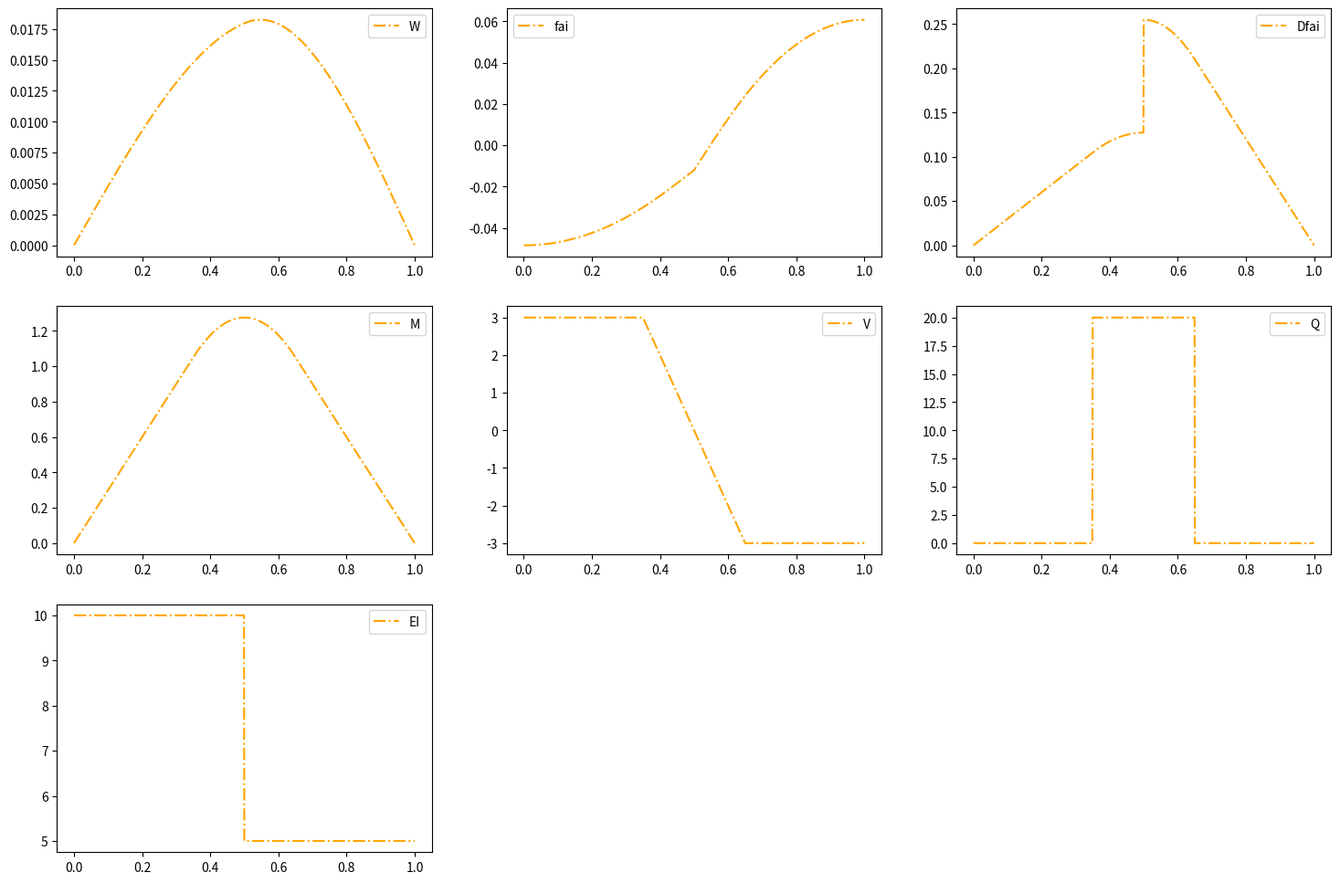

Write Python code to recreate this figure.
"""Executable AS-PINNs Python reference script.

Case: force_material_discontinuity/solution_ex3.
Reusable, tested project code lives under src/as_pinns/.
"""


# %% [cell 1]
import numpy as np
import matplotlib.pyplot as plt
from sympy import *
import sympy as sp
V0 = sp.symbols('V0')
fai0 = sp.symbols('fai0')
fai0 = -0.0483546875000000

# %% [cell 2]
def NP_EI(x_in):
    I = 0.012*0.05**3/12
    E = 1e4/I*0.001
    cond1 = np.logical_and(np.greater_equal(x_in, 0), np.less(x_in, 0.5))
    f1 = E*I*np.ones_like(x_in)
    f2 = 0.5*E*I*np.ones_like(x_in)
    f = np.where(cond1, f1, f2)
    return f

# %% [cell 3]
d1 = 0.35
d2 = 0.50
d3 = 0.65
L = 1
I = 0.012*0.05**3/12
E1 = 1e4/I*0.001
E2 = 0.5*1e4/I*0.001
EI1 = E1*I
EI2 = E2*I
x1 = np.arange(0,d1,0.001).reshape(-1,1)
x2 = np.arange(d1,d2-0.001,0.001).reshape(-1,1)
x3 = np.arange(d2,d3-0.001,0.001).reshape(-1,1)
x4 = np.arange(d3,L+0.001,0.001).reshape(-1,1)
X1 = np.vstack((x1,x2,x3,x4))

# %% [cell 4]
EI_real = EI1

# %% [cell 5]
EI_exact = NP_EI(X1)

# %% [cell 6]
x = sp.symbols('x')
Q1_sym = 0*x
Q2_sym = 0*x+20
Q3_sym = 0*x+20
Q4_sym = 0*x

V1_sym = integrate(-Q1_sym, (x, 0, x  ))
V2_sym = integrate(-Q1_sym, (x, 0, d1))+integrate(-Q2_sym, (x, d1, x))
V3_sym = integrate(-Q1_sym, (x, 0, d1))+integrate(-Q2_sym, (x, d1, d2))+integrate(-Q3_sym, (x, d2, x))
V4_sym = integrate(-Q1_sym, (x, 0, d1))+integrate(-Q2_sym, (x, d1, d2))+integrate(-Q3_sym, (x, d2, d3))+\
            integrate(-Q4_sym, (x, d3, x))


M1_sym = integrate(V1_sym, (x, 0, x  ))
M2_sym = integrate(V1_sym, (x, 0, d1))+integrate(V2_sym, (x, d1, x))
M3_sym = integrate(V1_sym, (x, 0, d1))+integrate(V2_sym, (x, d1, d2))+integrate(V3_sym, (x, d2, x))
M4_sym = integrate(V1_sym, (x, 0, d1))+integrate(V2_sym, (x, d1, d2))+\
            integrate(V3_sym, (x, d2, d3))+integrate(V4_sym, (x, d3, x))


fai1_sym = integrate(M1_sym, (x, 0, x  )) + fai0
fai2_sym = integrate(M1_sym, (x, 0, d1))+integrate(M2_sym, (x, d1, x)) + fai0
fai3_sym = integrate(M1_sym, (x, 0, d1))+integrate(M2_sym, (x, d1, d2))+integrate(M3_sym, (x, d2, x)) + fai0
fai4_sym = integrate(M1_sym, (x, 0, d1))+integrate(M2_sym, (x, d1, d2))+integrate(M3_sym, (x, d2, d3))\
           + integrate(M4_sym, (x, d3, x)) + fai0

W1_sym = integrate(-fai1_sym, (x, 0, x  ))
W2_sym = integrate(-fai1_sym, (x, 0, d1))+integrate(-fai2_sym, (x, d1, x))
W3_sym = integrate(-fai1_sym, (x, 0, d1))+integrate(-fai2_sym, (x, d1, d2))+integrate(-fai3_sym, (x, d2, x))
W4_sym = integrate(-fai1_sym, (x, 0, d1))+integrate(-fai2_sym, (x, d1, d2))+integrate(-fai3_sym, (x, d2, d3))\
        +integrate(-fai4_sym, (x, d3, x))

# %% [cell 7]
M1_func = sp.lambdify(x, M1_sym, 'numpy')
M2_func = sp.lambdify(x, M2_sym, 'numpy')
M3_func = sp.lambdify(x, M3_sym, 'numpy')
M4_func = sp.lambdify(x, M4_sym, 'numpy')

M1 = M1_func(x1)
M2 = M2_func(x2)
M3 = M3_func(x3)
M4 = M3_func(x4)
M = np.vstack((M1,M2,M3,M4))
M[-1][0]

V1_func = sp.lambdify(x, V1_sym, 'numpy')
V2_func = sp.lambdify(x, V2_sym, 'numpy')
V3_func = sp.lambdify(x, V3_sym, 'numpy')
V4_func = sp.lambdify(x, V4_sym, 'numpy')
V1 = V1_func(x1)
V2 = V2_func(x2)
V3 = V3_func(x3)
V4 = V4_func(x4)
V = np.vstack((V1,V2,V3,V4))
V[-1][0]

# %% [cell 8]
dis = 1/3
l = 0.75
L = 1
x = sp.symbols('x')
Q1_sym = 0*x
Q2_sym = 0*x+20
Q3_sym = 0*x+20
Q4_sym = 0*x

V1_sym = integrate(-Q1_sym, (x, 0, x  ))-0.5*V[-1][0]
V2_sym = integrate(-Q1_sym, (x, 0, d1))+integrate(-Q2_sym, (x, d1, x))-0.5*V[-1][0]
V3_sym = integrate(-Q1_sym, (x, 0, d1))+integrate(-Q2_sym, (x, d1, d2))+integrate(-Q3_sym, (x, d2, x))-0.5*V[-1][0]
V4_sym = integrate(-Q1_sym, (x, 0, d1))+integrate(-Q2_sym, (x, d1, d2))+integrate(-Q3_sym, (x, d2, d3))\
            +integrate(-Q4_sym, (x, d3, x))-0.5*V[-1][0]

M1_sym = integrate(V1_sym, (x, 0, x  ))
M2_sym = integrate(V1_sym, (x, 0, d1))+integrate(V2_sym, (x, d1, x))
M3_sym = integrate(V1_sym, (x, 0, d1))+integrate(V2_sym, (x, d1, d2))+integrate(V3_sym, (x, d2, x))
M4_sym = integrate(V1_sym, (x, 0, d1))+integrate(V2_sym, (x, d1, d2))+integrate(V3_sym, (x, d2, d3))+\
          integrate(V4_sym, (x, d3, x))

fai1_sym = (integrate(M1_sym, (x, 0,  x )))/EI1 + fai0
fai2_sym = (integrate(M1_sym, (x, 0,  d1)))/EI1 + \
           (integrate(M2_sym, (x, d1, x )))/EI1 + fai0
fai3_sym = (integrate(M1_sym, (x, 0,  d1)))/EI1 + \
           (integrate(M2_sym, (x, d1, d2)))/EI1 + \
           (integrate(M3_sym, (x, d2,  x)))/EI2 + fai0
fai4_sym = (integrate(M1_sym, (x, 0,  d1)))/EI1 + \
           (integrate(M2_sym, (x, d1, d2)))/EI1 + \
           (integrate(M3_sym, (x, d2, d3)))/EI2 + \
           (integrate(M4_sym, (x, d3, x )))/EI2 + fai0

W1_sym = integrate(-fai1_sym, (x, 0, x  ))
W2_sym = integrate(-fai1_sym, (x, 0, d1))+integrate(-fai2_sym, (x, d1, x))
W3_sym = integrate(-fai1_sym, (x, 0, d1))+integrate(-fai2_sym, (x, d1, d2))+integrate(-fai3_sym, (x, d2, x))
W4_sym = integrate(-fai1_sym, (x, 0, d1))+integrate(-fai2_sym, (x, d1, d2))+integrate(-fai3_sym, (x, d2, d3))\
        +integrate(-fai4_sym, (x, d3, x))

# %% [cell 9]
known_values = {x: 1, W4_sym: 0}

# 解方程
solution = sp.solve(W4_sym.subs(x, known_values[x]) - known_values[W4_sym], fai0)
print(solution)

# %% [cell 10]
Q1_func = sp.lambdify(x, Q1_sym, 'numpy')
Q2_func = sp.lambdify(x, Q2_sym, 'numpy')
Q3_func = sp.lambdify(x, Q3_sym, 'numpy')
Q4_func = sp.lambdify(x, Q4_sym, 'numpy')

V1_func = sp.lambdify(x, V1_sym, 'numpy')
V2_func = sp.lambdify(x, V2_sym, 'numpy')
V3_func = sp.lambdify(x, V3_sym, 'numpy')
V4_func = sp.lambdify(x, V4_sym, 'numpy')

M1_func = sp.lambdify(x, M1_sym, 'numpy')
M2_func = sp.lambdify(x, M2_sym, 'numpy')
M3_func = sp.lambdify(x, M3_sym, 'numpy')
M4_func = sp.lambdify(x, M4_sym, 'numpy')

fai1_func = sp.lambdify(x, fai1_sym, 'numpy')
fai2_func = sp.lambdify(x, fai2_sym, 'numpy')
fai3_func = sp.lambdify(x, fai3_sym, 'numpy')
fai4_func = sp.lambdify(x, fai4_sym, 'numpy')

W1_func = sp.lambdify(x, W1_sym, 'numpy')
W2_func = sp.lambdify(x, W2_sym, 'numpy')
W3_func = sp.lambdify(x, W3_sym, 'numpy')
W4_func = sp.lambdify(x, W4_sym, 'numpy')

Q1 = x1*0
Q2 = x2*0+20
Q3 = x3*0+20
Q4 = x4*0
ddddWW1 = np.vstack((Q1,Q2,Q3,Q4))

V1 = x1*0+V1_func(x1)
V2 = V2_func(x2)
V3 = V3_func(x3)
V4 = x4*0+V4_func(x4)
dddWW1 = np.vstack((V1,V2,V3,V4))

M1 = M1_func(x1)
M2 = M2_func(x2)
M3 = M3_func(x3)
M4 = M4_func(x4)
ddWW1 = np.vstack((M1,M2,M3,M4))

fai1 = fai1_func(x1)
fai2 = fai2_func(x2)
fai3 = fai3_func(x3)
fai4 = fai4_func(x4)
dWW1 = np.vstack((fai1,fai2,fai3,fai4))

W1 = W1_func(x1)
W2 = W2_func(x2)
W3 = W3_func(x3)
W4 = W4_func(x4)
WW1 = np.vstack((W1,W2,W3,W4))

dfai_real = np.vstack((M1/EI1,M2/EI1,M3/EI2,M4/EI2))

plt.figure(figsize=(18,12),dpi=150)
plt.subplot(3,3,1)
# plt.vlines(0.75,-0.05,0.15)
# plt.hlines(0,0.6,0.8)
plt.plot(X1,WW1,label="W", linestyle='dashdot', color='orange')
plt.legend()
plt.subplot(3,3,2)
plt.plot(X1,dWW1,label="fai", linestyle='dashdot', color='orange')
plt.legend()

plt.subplot(3,3,3)
plt.plot(X1,dfai_real,label="Dfai", linestyle='dashdot', color='orange')
plt.legend()

plt.subplot(3, 3, 4)
plt.plot(X1,ddWW1,label="M", linestyle='dashdot', color='orange')
plt.legend()
plt.subplot(3, 3, 5)
plt.plot(X1,dddWW1,label="V", linestyle='dashdot', color='orange')
plt.legend()
plt.subplot(3, 3, 6)
plt.plot(X1,ddddWW1,label="Q", linestyle='dashdot', color='orange')
plt.legend()

plt.subplot(3, 3, 7)
plt.plot(X1,EI_exact,label="EI", linestyle='dashdot', color='orange')
plt.legend()

# %% [cell 11]
ddWW1

# %% [cell 12]
ddfai1 = M1/EI1
ddfai2 = M2/EI1
ddfai3 = M3/EI2
ddfai4 = M4/EI2
